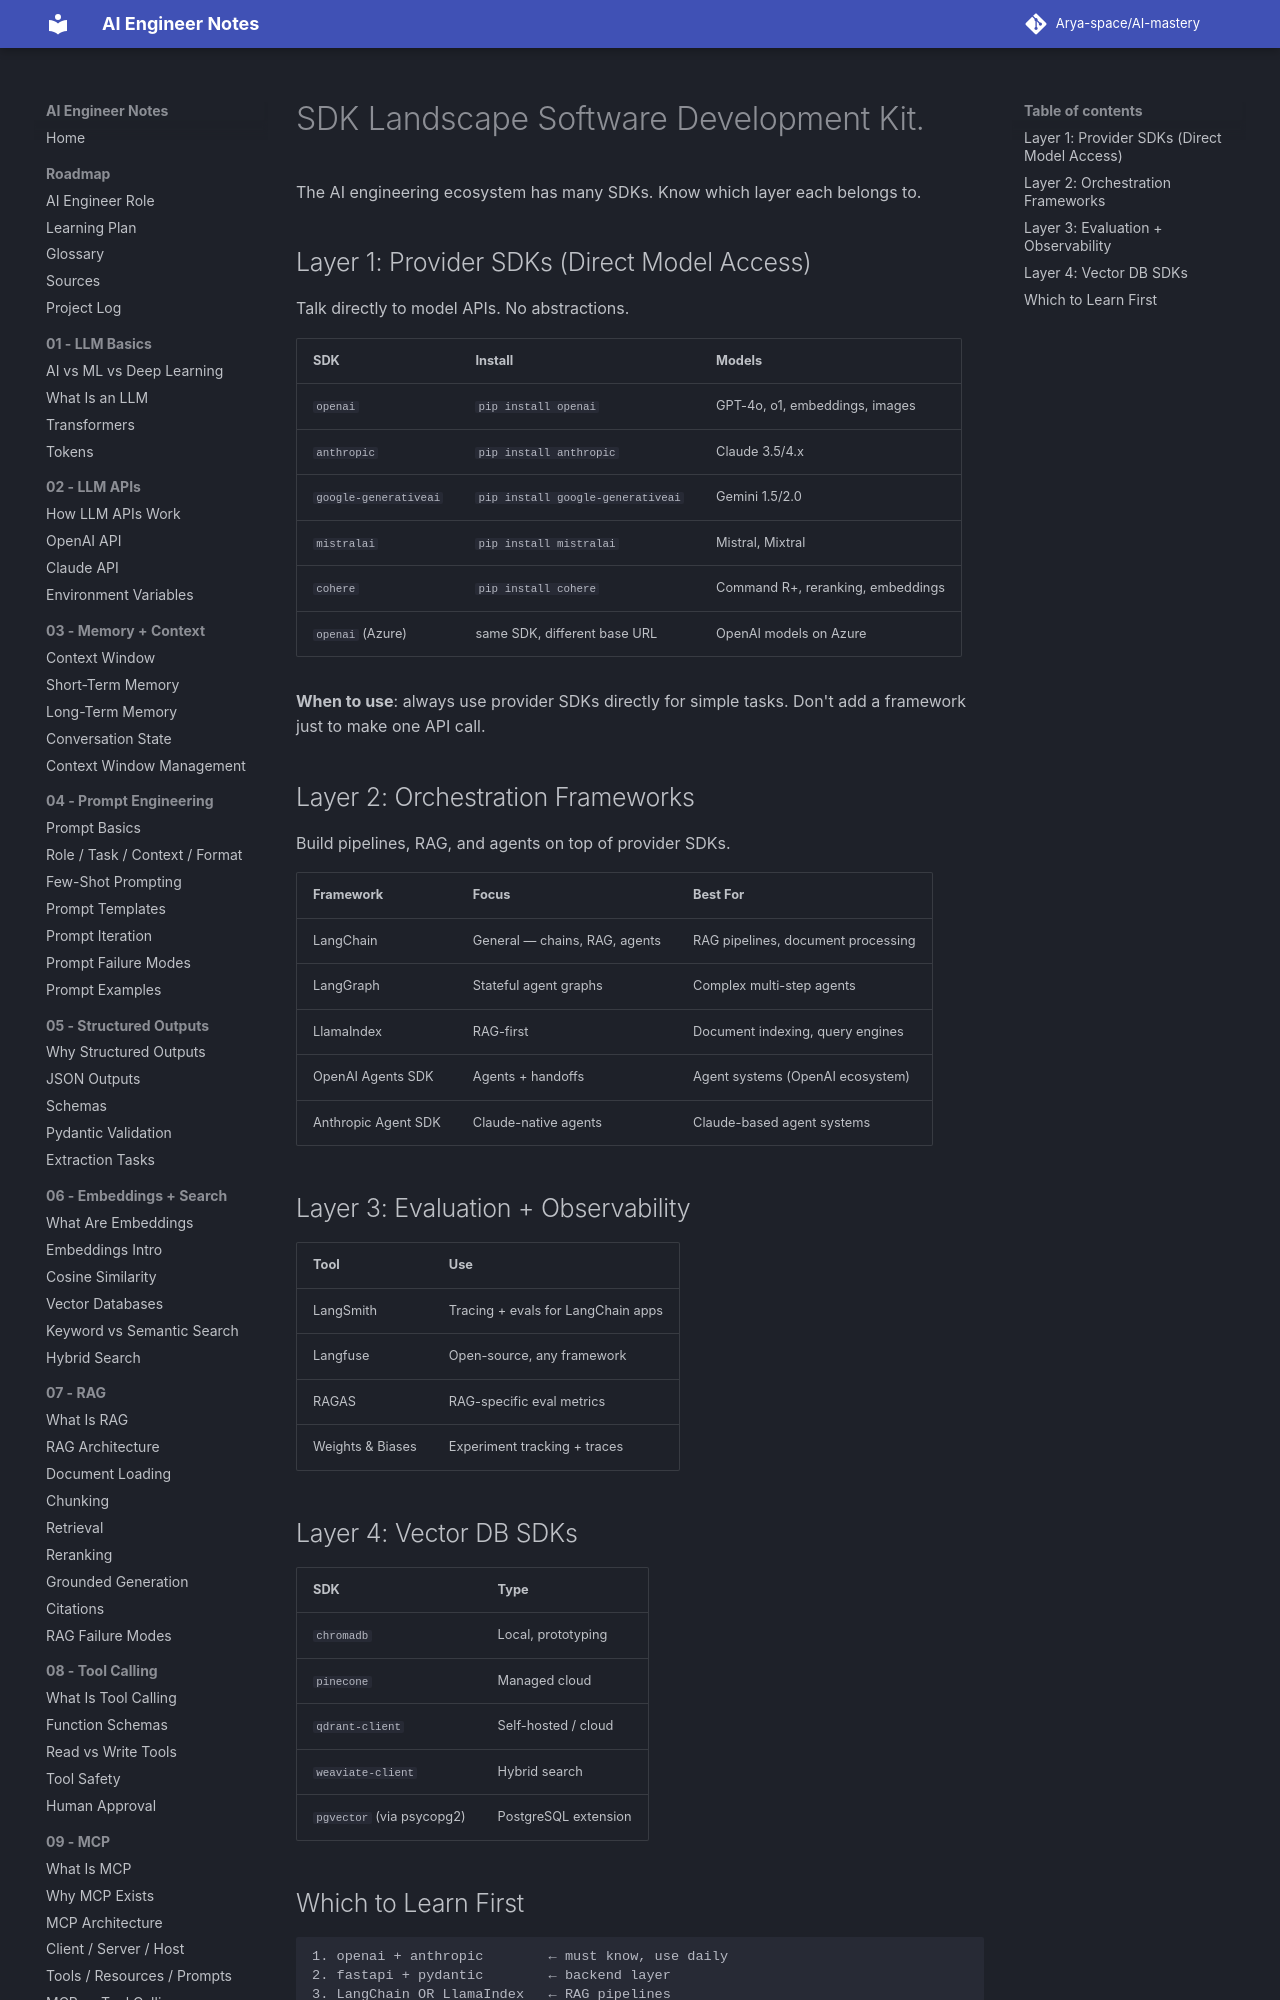

repository: Arya-space/AI-mastery · page: 14_frameworks_sdks/sdk_landscape/index.html · generator: mkdocs

# SDK Landscape Software Development Kit.

The AI engineering ecosystem has many SDKs. Know which layer each belongs to.

## Layer 1: Provider SDKs (Direct Model Access)
Talk directly to model APIs. No abstractions.

| SDK | Install | Models |
|-----|---------|--------|
| `openai` | `pip install openai` | GPT-4o, o1, embeddings, images |
| `anthropic` | `pip install anthropic` | Claude 3.5/4.x |
| `google-generativeai` | `pip install google-generativeai` | Gemini 1.5/2.0 |
| `mistralai` | `pip install mistralai` | Mistral, Mixtral |
| `cohere` | `pip install cohere` | Command R+, reranking, embeddings |
| `openai` (Azure) | same SDK, different base URL | OpenAI models on Azure |

**When to use**: always use provider SDKs directly for simple tasks. Don't add a framework just to make one API call.
